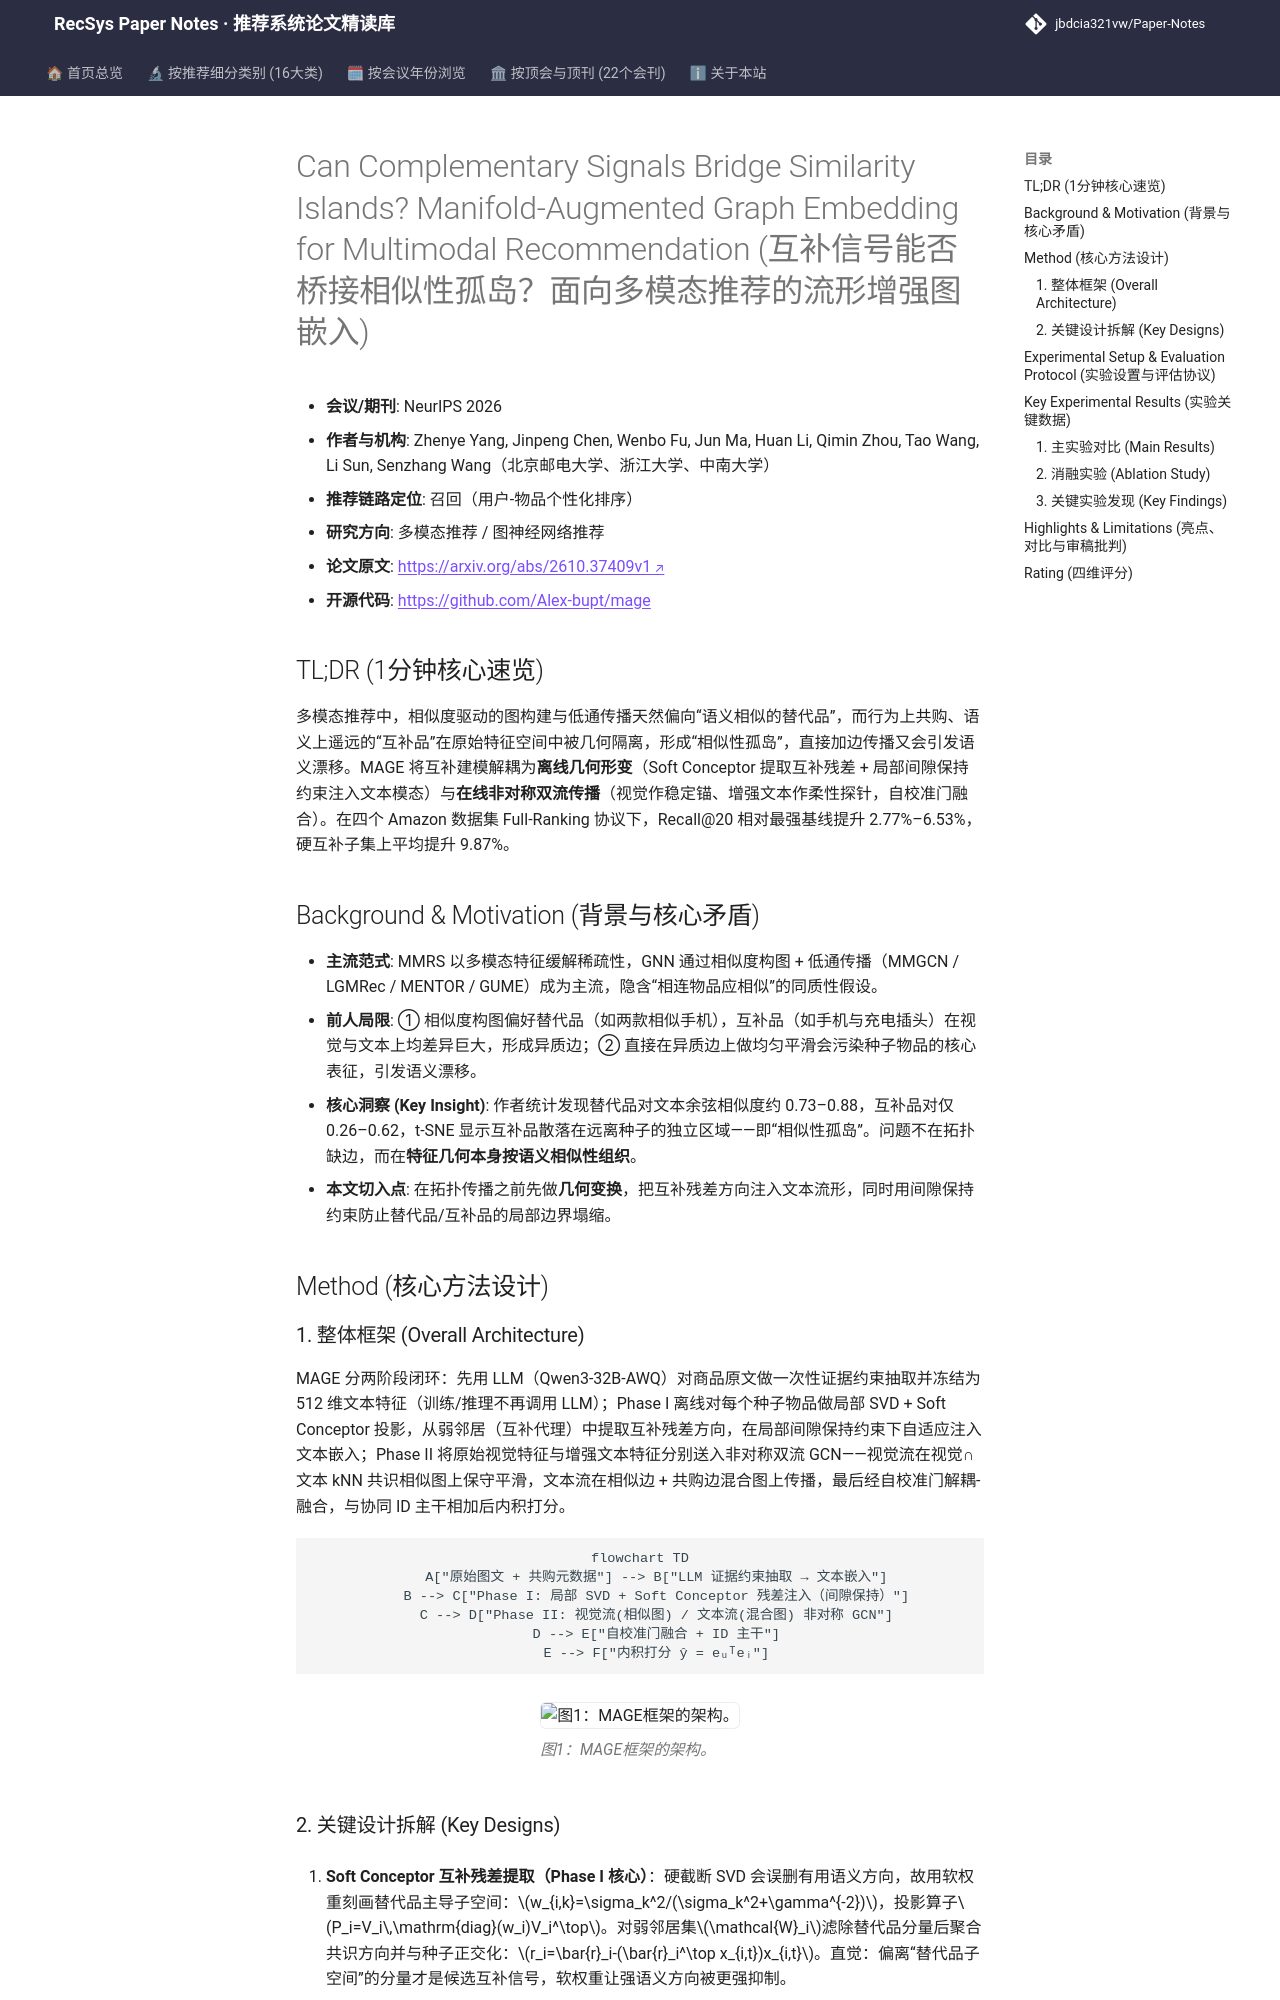

repository: jbdcia321vw/Paper-Notes · page: venues/ICLR_NeurIPS_ICML/2026/multimodal_rec/can_complementary_signals_bridge_similarity_islands_manifold_augmented_grap/index.html · generator: mkdocs

---
title: "Can Complementary Signals Bridge Similarity Islands? Manifold-Augmented Graph Embedding for Multimodal Recommendation"
description: "[NeurIPS 2026][多模态推荐] 提出 MAGE，用离线 Soft Conceptor 残差注入 + 在线非对称双流 GNN 桥接互补品“相似性孤岛”，四个 Amazon 数据集 Full-Ranking 全面领先。"
tags:
  - NeurIPS
  - 多模态推荐
  - 召回
  - 互补信号
  - 流形增强
date: 2026-11-13
venue: ICLR_NeurIPS_ICML
year: 2026
paper_url: "https://arxiv.org/abs/2610.37409"
code_url: "https://github.com/Alex-bupt/mage"
categories:
  - multimodal_rec
  - graph_rec
---

# Can Complementary Signals Bridge Similarity Islands? Manifold-Augmented Graph Embedding for Multimodal Recommendation (互补信号能否桥接相似性孤岛？面向多模态推荐的流形增强图嵌入)

- **会议/期刊**: NeurIPS 2026
- **作者与机构**: Zhenye Yang, Jinpeng Chen, Wenbo Fu, Jun Ma, Huan Li, Qimin Zhou, Tao Wang, Li Sun, Senzhang Wang（北京邮电大学、浙江大学、中南大学）
- **推荐链路定位**: 召回（用户-物品个性化排序）
- **研究方向**: 多模态推荐 / 图神经网络推荐
- **论文原文**: [https://arxiv.org/abs/2610.37409v1](https://arxiv.org/abs/2610.37409v1)
- **开源代码**: [https://github.com/Alex-bupt/mage](https://github.com/Alex-bupt/mage)

## TL;DR (1分钟核心速览)

多模态推荐中，相似度驱动的图构建与低通传播天然偏向“语义相似的替代品”，而行为上共购、语义上遥远的“互补品”在原始特征空间中被几何隔离，形成“相似性孤岛”，直接加边传播又会引发语义漂移。MAGE 将互补建模解耦为**离线几何形变**（Soft Conceptor 提取互补残差 + 局部间隙保持约束注入文本模态）与**在线非对称双流传播**（视觉作稳定锚、增强文本作柔性探针，自校准门融合）。在四个 Amazon 数据集 Full-Ranking 协议下，Recall@20 相对最强基线提升 2.77%–6.53%，硬互补子集上平均提升 9.87%。

## Background & Motivation (背景与核心矛盾)

- **主流范式**: MMRS 以多模态特征缓解稀疏性，GNN 通过相似度构图 + 低通传播（MMGCN / LGMRec / MENTOR / GUME）成为主流，隐含“相连物品应相似”的同质性假设。
- **前人局限**: ① 相似度构图偏好替代品（如两款相似手机），互补品（如手机与充电插头）在视觉与文本上均差异巨大，形成异质边；② 直接在异质边上做均匀平滑会污染种子物品的核心表征，引发语义漂移。
- **核心洞察 (Key Insight)**: 作者统计发现替代品对文本余弦相似度约 0.73–0.88，互补品对仅 0.26–0.62，t-SNE 显示互补品散落在远离种子的独立区域——即“相似性孤岛”。问题不在拓扑缺边，而在**特征几何本身按语义相似性组织**。
- **本文切入点**: 在拓扑传播之前先做**几何变换**，把互补残差方向注入文本流形，同时用间隙保持约束防止替代品/互补品的局部边界塌缩。

## Method (核心方法设计)

### 1. 整体框架 (Overall Architecture)

MAGE 分两阶段闭环：先用 LLM（Qwen3-32B-AWQ）对商品原文做一次性证据约束抽取并冻结为 512 维文本特征（训练/推理不再调用 LLM）；Phase I 离线对每个种子物品做局部 SVD + Soft Conceptor 投影，从弱邻居（互补代理）中提取互补残差方向，在局部间隙保持约束下自适应注入文本嵌入；Phase II 将原始视觉特征与增强文本特征分别送入非对称双流 GCN——视觉流在视觉∩文本 kNN 共识相似图上保守平滑，文本流在相似边 + 共购边混合图上传播，最后经自校准门解耦-融合，与协同 ID 主干相加后内积打分。

```mermaid
flowchart TD
    A["原始图文 + 共购元数据"] --> B["LLM 证据约束抽取 → 文本嵌入"]
    B --> C["Phase I: 局部 SVD + Soft Conceptor 残差注入（间隙保持）"]
    C --> D["Phase II: 视觉流(相似图) / 文本流(混合图) 非对称 GCN"]
    D --> E["自校准门融合 + ID 主干"]
    E --> F["内积打分 ŷ = eᵤᵀeᵢ"]
```

<figure class="paper-figure" markdown="span">
  ![图1：MAGE框架的架构。](../../../../assets/papers/2610.37409v1/figure_1.png)<figcaption>图1：MAGE框架的架构。</figcaption>
</figure>
